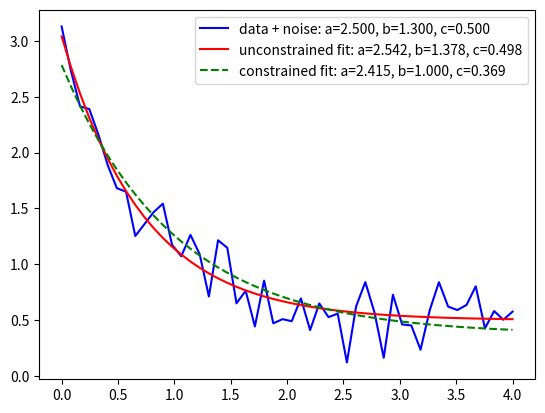

Source code (Python):
import numpy as np
import matplotlib.pyplot as plt
from scipy.optimize import curve_fit


# Функция, которой описываются наши данные
def func(x, a, b, c):
    return a * np.exp(-b * x) + c


# Настоящие значения параметров
real_params = [2.5, 1.3, 0.5]
# Набор точек
xdata = np.linspace(0, 4, 50)
y = func(xdata, *real_params)

# Шум по оси OY в наших точках
rng = np.random.default_rng()
y_noise = 0.2 * rng.normal(size = xdata.size)
ydata = y + y_noise

# Посмотрим на вид функции с шумом
plt.plot(xdata, ydata, 'b-', label='data + noise: a=%5.3f, b=%5.3f, c=%5.3f' % tuple(real_params))

# Попросим определить параметры функции по точкам
params1, _ = curve_fit(func, xdata, ydata)
# Напечатаем и нарисуем результат
print(params1)
plt.plot(xdata, func(xdata, *params1), 'r-', label='unconstrained fit: a=%5.3f, b=%5.3f, c=%5.3f' % tuple(params1))

# Попросим определить параметры функции по точкам, добавив ограничений на диапазоны значений
params2, _ = curve_fit(func, xdata, ydata, bounds=(0, [3., 1., 0.5]))
# Напечатаем и нарисуем этот результат тоже
print(params2)
plt.plot(xdata, func(xdata, *params2), 'g--', label='constrained fit: a=%5.3f, b=%5.3f, c=%5.3f' % tuple(params2))

plt.legend()
plt.show()